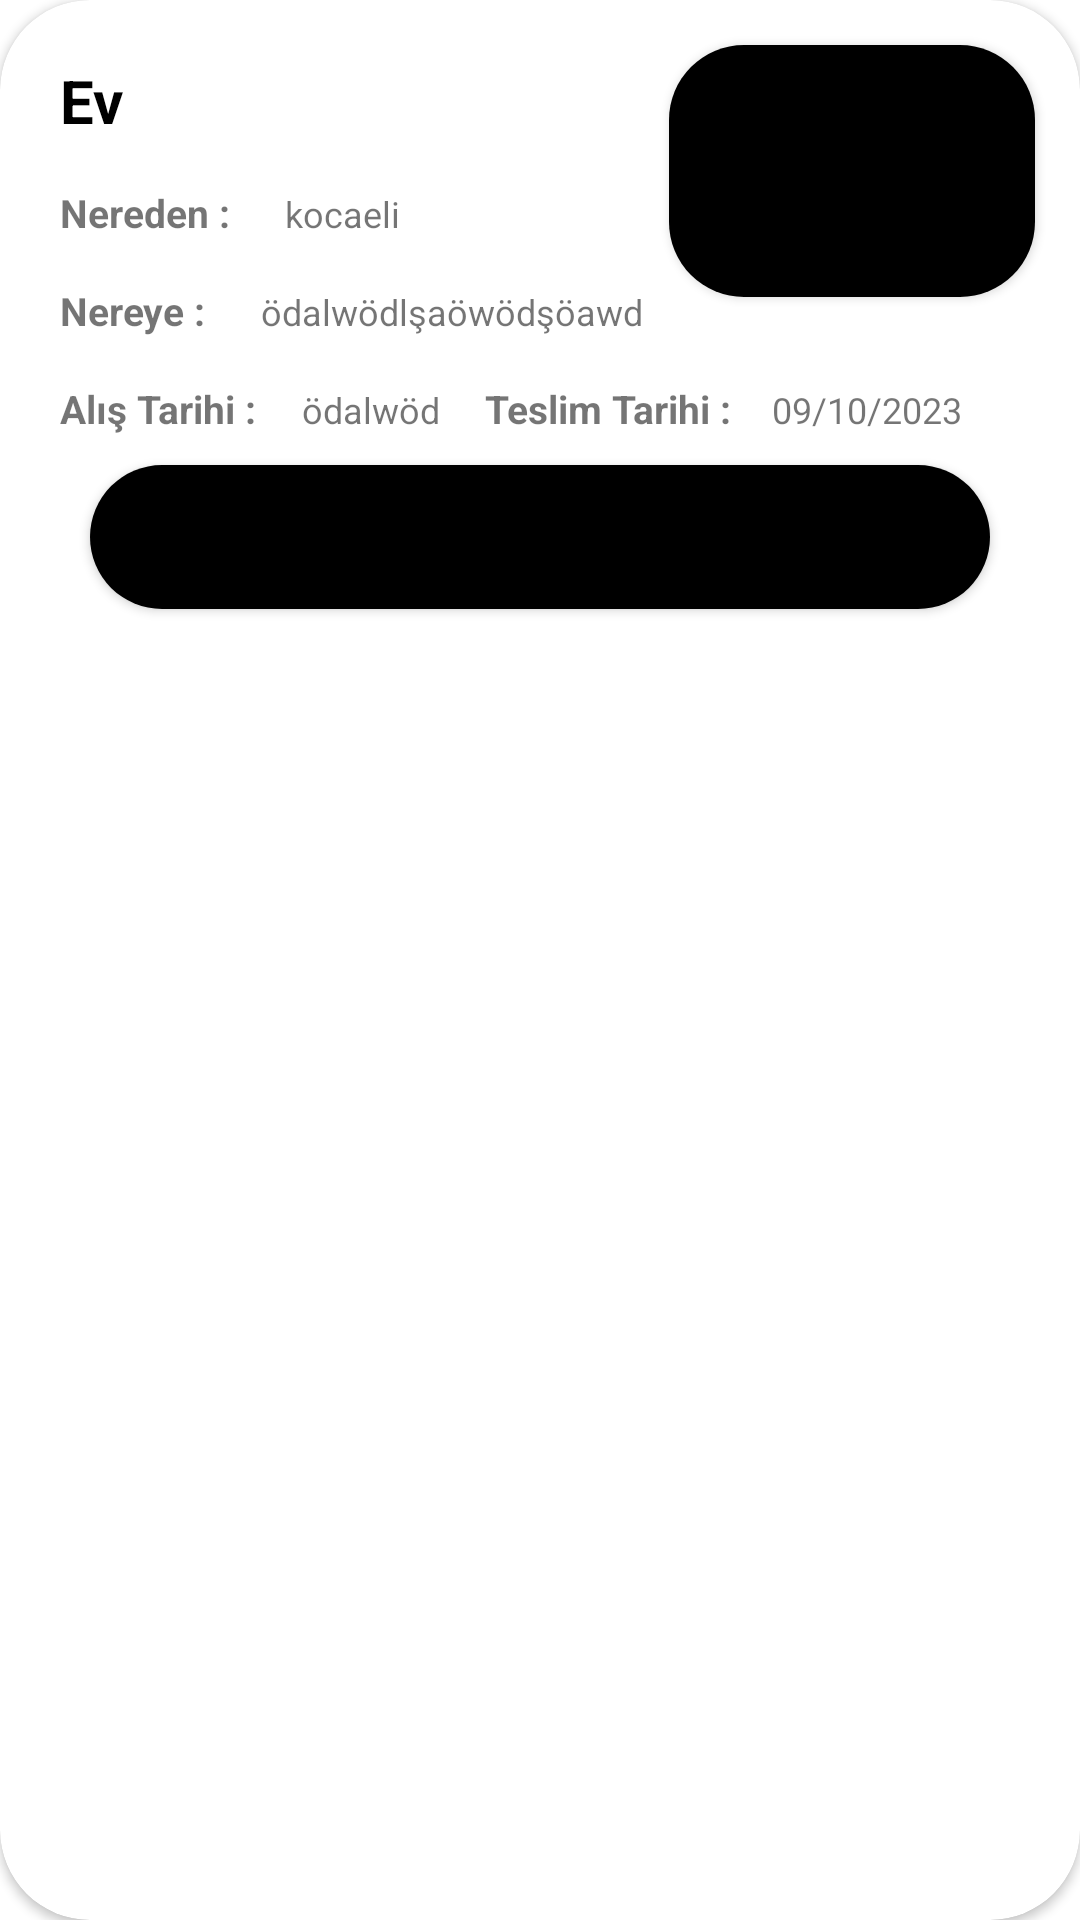

Layout XML and referenced resources for this Android screen:
<!-- AndroidManifest.xml: application theme Theme.Nakilcep -->
<!-- res/layout/ongoing_recycler_row.xml -->
<?xml version="1.0" encoding="utf-8"?>
<androidx.cardview.widget.CardView xmlns:android="http://schemas.android.com/apk/res/android"
    xmlns:app="http://schemas.android.com/apk/res-auto"
    xmlns:tools="http://schemas.android.com/tools"
    android:id="@+id/recyclerRowCardView"
    android:layout_width="match_parent"
    android:layout_height="wrap_content"
    android:layout_margin="10dp"
    app:cardCornerRadius="30dp">

    <androidx.constraintlayout.widget.ConstraintLayout
        android:layout_width="match_parent"
        android:layout_height="wrap_content">


        <TextView
            android:id="@+id/recyclerRowLoadTitle"
            android:layout_width="0dp"
            android:layout_height="wrap_content"
            android:layout_marginStart="15dp"
            android:layout_marginTop="15dp"
            android:layout_marginEnd="15dp"
            android:padding="5dp"
            android:text="Ev"
            android:textColor="@color/black"
            android:textSize="20dp"
            android:textStyle="bold"
            app:layout_constraintEnd_toStartOf="@+id/cardView2"
            app:layout_constraintStart_toStartOf="parent"
            app:layout_constraintTop_toTopOf="parent" />

        <androidx.cardview.widget.CardView
            android:id="@+id/cardView2"
            android:layout_width="122dp"
            android:layout_height="84dp"
            android:layout_marginTop="15dp"
            android:layout_marginEnd="15dp"
            android:elevation="20dp"
            app:cardCornerRadius="25dp"
            app:layout_constraintEnd_toEndOf="parent"
            app:layout_constraintTop_toTopOf="parent">

            <ImageView
                android:id="@+id/recyclerRowImageView"
                android:layout_width="match_parent"
                android:layout_height="match_parent"

                android:elevation="15dp"
                android:src="#000000" />
        </androidx.cardview.widget.CardView>

        <TextView
            android:id="@+id/rec1"
            android:layout_width="wrap_content"
            android:layout_height="wrap_content"
            android:layout_marginStart="15dp"
            android:layout_marginTop="5dp"
            android:padding="5dp"
            android:text="Nereden : "
            android:textSize="13sp"
            android:textStyle="bold"
            app:layout_constraintStart_toStartOf="parent"
            app:layout_constraintTop_toBottomOf="@+id/recyclerRowLoadTitle" />

        <TextView
            android:id="@+id/recyclerRowFromWhere"
            android:layout_width="wrap_content"
            android:layout_height="wrap_content"
            android:layout_marginStart="5dp"
            android:padding="5dp"
            android:text="kocaeli"
            android:textSize="12sp"
            app:layout_constraintBaseline_toBaselineOf="@+id/rec1"
            app:layout_constraintStart_toEndOf="@+id/rec1" />

        <TextView
            android:id="@+id/rec2"
            android:layout_width="wrap_content"
            android:layout_height="wrap_content"
            android:layout_marginStart="15dp"
            android:layout_marginTop="5dp"
            android:padding="5dp"
            android:text="Nereye : "
            android:textSize="13sp"
            android:textStyle="bold"
            app:layout_constraintStart_toStartOf="parent"
            app:layout_constraintTop_toBottomOf="@+id/rec1" />


        <TextView
            android:id="@+id/recyclerRowToWhere"
            android:layout_width="wrap_content"
            android:layout_height="wrap_content"
            android:layout_marginStart="5dp"
            android:padding="5dp"
            android:text="ödalwödlşaöwödşöawd"
            android:textSize="12sp"
            app:layout_constraintBaseline_toBaselineOf="@+id/rec2"
            app:layout_constraintStart_toEndOf="@+id/rec2" />

        <TextView
            android:id="@+id/rec3"
            android:layout_width="wrap_content"
            android:layout_height="wrap_content"
            android:layout_marginTop="5dp"
            android:padding="5dp"
            android:text="Alış Tarihi :"
            android:textSize="13sp"
            android:textStyle="bold"
            app:layout_constraintStart_toStartOf="@+id/rec2"
            app:layout_constraintTop_toBottomOf="@+id/rec2" />

        <TextView
            android:id="@+id/recyclerRowTakeDate"
            android:layout_width="wrap_content"
            android:layout_height="wrap_content"
            android:layout_marginStart="5dp"
            android:padding="5dp"
            android:text="ödalwöd"
            android:textSize="12sp"
            app:layout_constraintBaseline_toBaselineOf="@+id/rec3"
            app:layout_constraintStart_toEndOf="@+id/rec3" />

        <TextView
            android:id="@+id/rec4"
            android:layout_width="wrap_content"
            android:layout_height="wrap_content"
            android:layout_marginStart="5dp"
            android:padding="5dp"
            android:paddingEnd="0dp"
            android:text="Teslim Tarihi : "
            android:textSize="13sp"
            android:textStyle="bold"
            app:layout_constraintBaseline_toBaselineOf="@+id/recyclerRowTakeDate"
            app:layout_constraintStart_toEndOf="@+id/recyclerRowTakeDate" />

        <TextView
            android:id="@+id/recyclerRowGiveDate"
            android:layout_width="wrap_content"
            android:layout_height="wrap_content"
            android:layout_marginStart="5dp"
            android:padding="5dp"
            android:text="09/10/2023"
            android:textSize="12sp"
            app:layout_constraintBaseline_toBaselineOf="@+id/rec4"
            app:layout_constraintStart_toEndOf="@+id/rec4" />

        <Button
            android:id="@+id/btnOffenComplated"
            android:layout_width="match_parent"
            android:layout_height="wrap_content"
            android:layout_marginStart="30dp"
            android:layout_marginTop="5dp"
            android:layout_marginEnd="30dp"
            android:layout_marginBottom="5dp"
            android:background="@drawable/custom_button"
            android:text="Yük Telsim Edildi"
            app:layout_constraintBottom_toBottomOf="parent"
            app:layout_constraintEnd_toEndOf="parent"
            app:layout_constraintStart_toStartOf="parent"
            app:layout_constraintTop_toBottomOf="@+id/rec4" />

    </androidx.constraintlayout.widget.ConstraintLayout>

</androidx.cardview.widget.CardView>
<!-- resources referenced by this layout -->
<resources>
  <color name="black">#FF000000</color>
  <!-- drawable custom_button (drawable) -->
  <?xml version="1.0" encoding="utf-8"?>
  <shape android:shape="rectangle" xmlns:android="http://schemas.android.com/apk/res/android">
      <solid android:color="#000000"/>
      <corners android:radius="25dp"/>
  </shape>
  <style name="Theme.Nakilcep" parent="Theme.MaterialComponents.DayNight.NoActionBar">
          
          <item name="colorPrimary">@color/purple_500</item>
          <item name="colorPrimaryVariant">@color/purple_700</item>
          <item name="colorOnPrimary">@color/white</item>
          
          <item name="colorSecondary">@color/teal_200</item>
          <item name="colorSecondaryVariant">@color/teal_700</item>
          <item name="colorOnSecondary">@color/black</item>
          
          <item name="android:statusBarColor">?attr/colorPrimaryVariant</item>
          
      </style>
  <color name="purple_500">#4753e3</color>
  <color name="purple_700">#4753e3</color>
  <color name="white">#FFFFFFFF</color>
  <color name="teal_200">#FF03DAC5</color>
  <color name="teal_700">#FF018786</color>
</resources>
